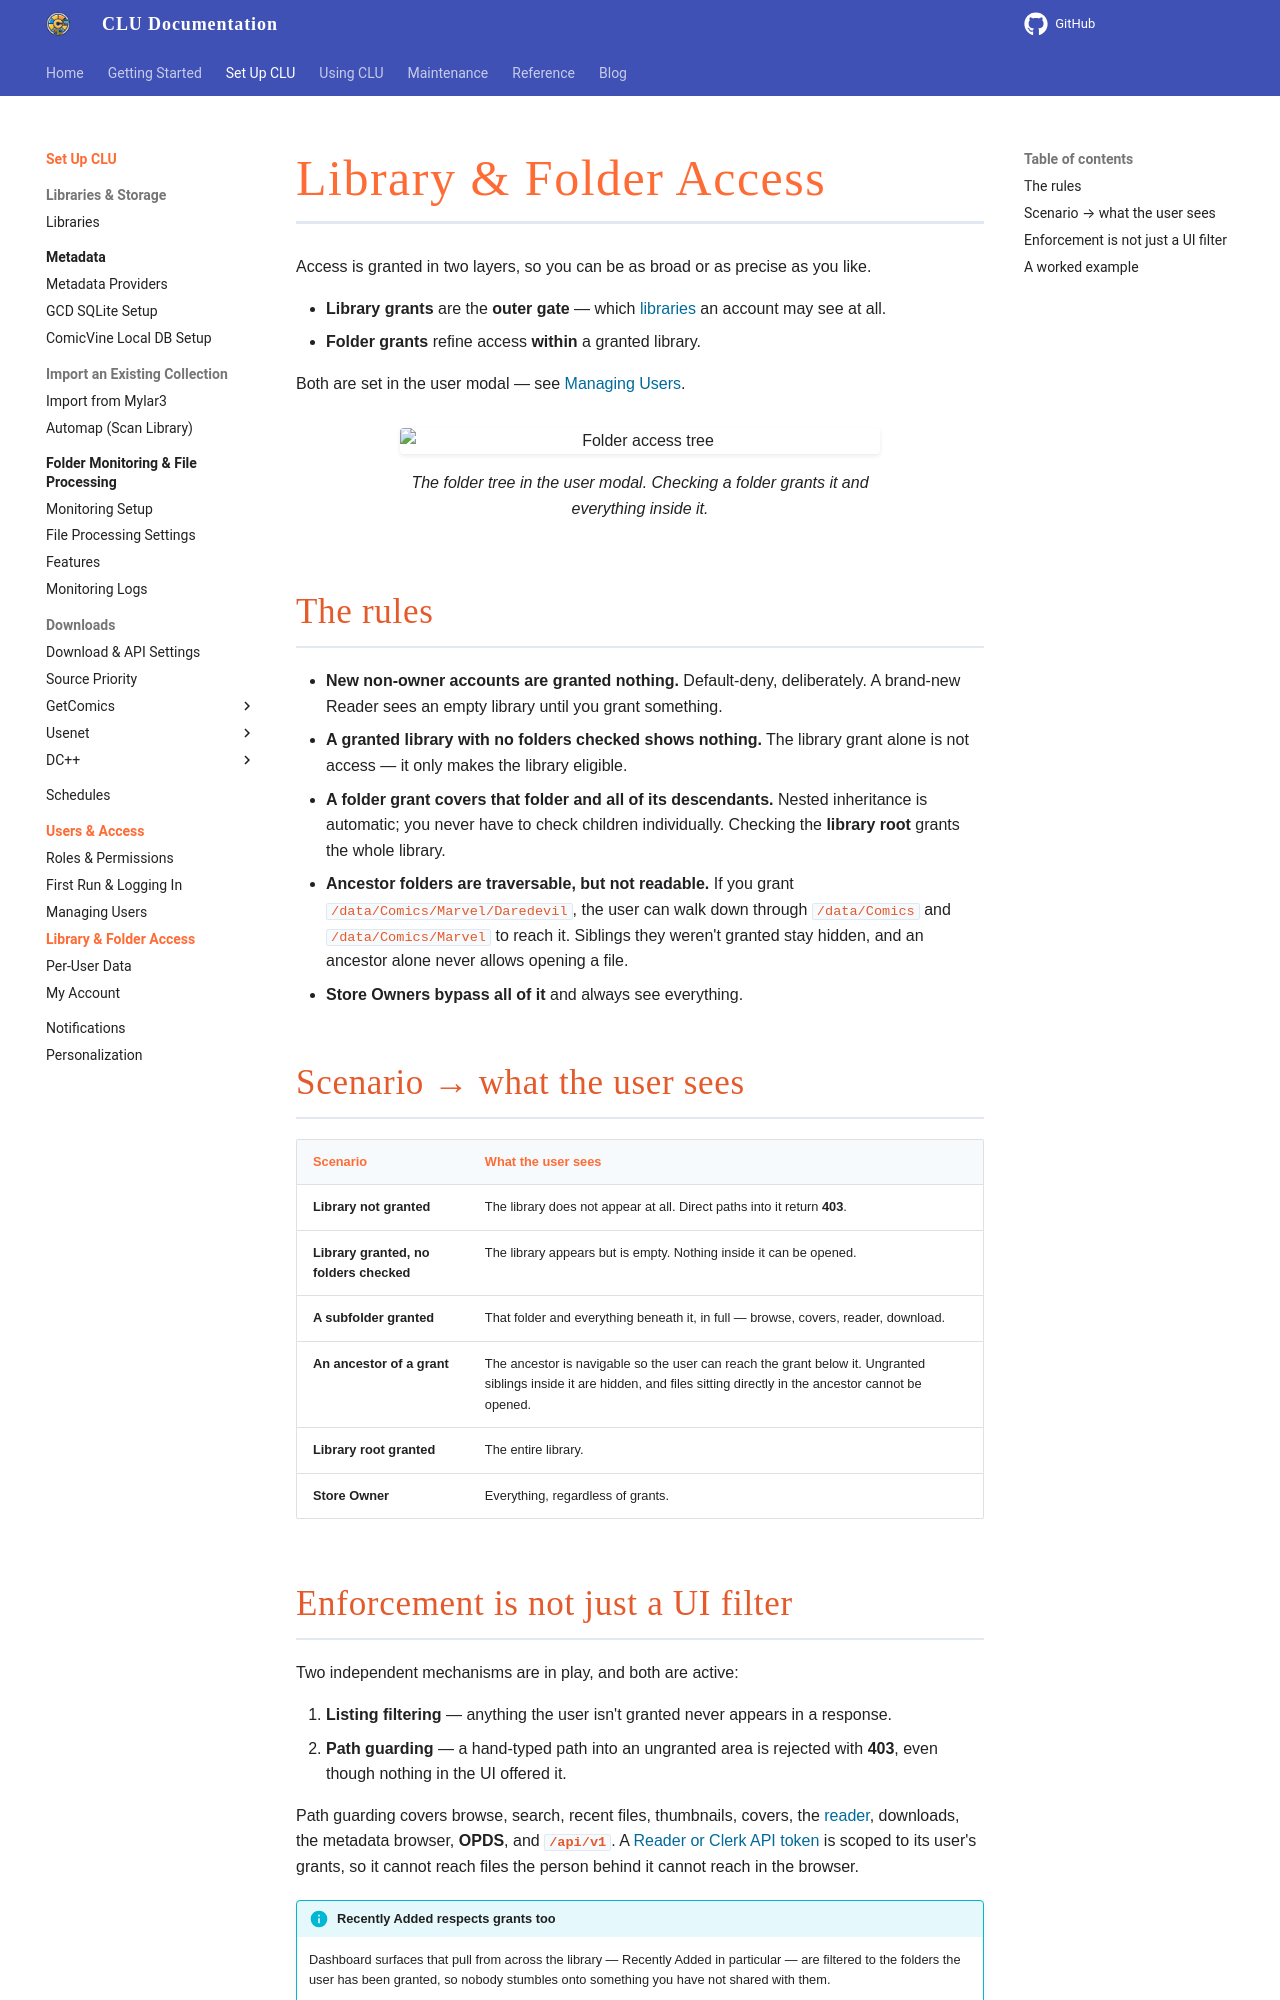

repository: allaboutduncan/clu-docs · page: features/users/library-and-folder-access/index.html · generator: mkdocs

---
description: How library grants and folder grants combine to control what a user sees
---

# Library & Folder Access

Access is granted in two layers, so you can be as broad or as precise as you like.

- **Library grants** are the **outer gate** — which [libraries](../app-settings/libraries.md) an account may see at all.
- **Folder grants** refine access **within** a granted library.

Both are set in the user modal — see [Managing Users](managing-users.md).

![Folder access tree](../../assets/users/folder-access.png){: .center-image}

/// caption
The folder tree in the user modal. Checking a folder grants it and everything inside it.
///

## The rules

- **New non-owner accounts are granted nothing.** Default-deny, deliberately. A brand-new Reader sees an empty library until you grant something.
- **A granted library with no folders checked shows nothing.** The library grant alone is not access — it only makes the library eligible.
- **A folder grant covers that folder and all of its descendants.** Nested inheritance is automatic; you never have to check children individually. Checking the **library root** grants the whole library.
- **Ancestor folders are traversable, but not readable.** If you grant `/data/Comics/Marvel/Daredevil`, the user can walk down through `/data/Comics` and `/data/Comics/Marvel` to reach it. Siblings they weren't granted stay hidden, and an ancestor alone never allows opening a file.
- **Store Owners bypass all of it** and always see everything.

## Scenario → what the user sees

| Scenario | What the user sees |
| --- | --- |
| **Library not granted** | The library does not appear at all. Direct paths into it return **403**. |
| **Library granted, no folders checked** | The library appears but is empty. Nothing inside it can be opened. |
| **A subfolder granted** | That folder and everything beneath it, in full — browse, covers, reader, download. |
| **An ancestor of a grant** | The ancestor is navigable so the user can reach the grant below it. Ungranted siblings inside it are hidden, and files sitting directly in the ancestor cannot be opened. |
| **Library root granted** | The entire library. |
| **Store Owner** | Everything, regardless of grants. |
